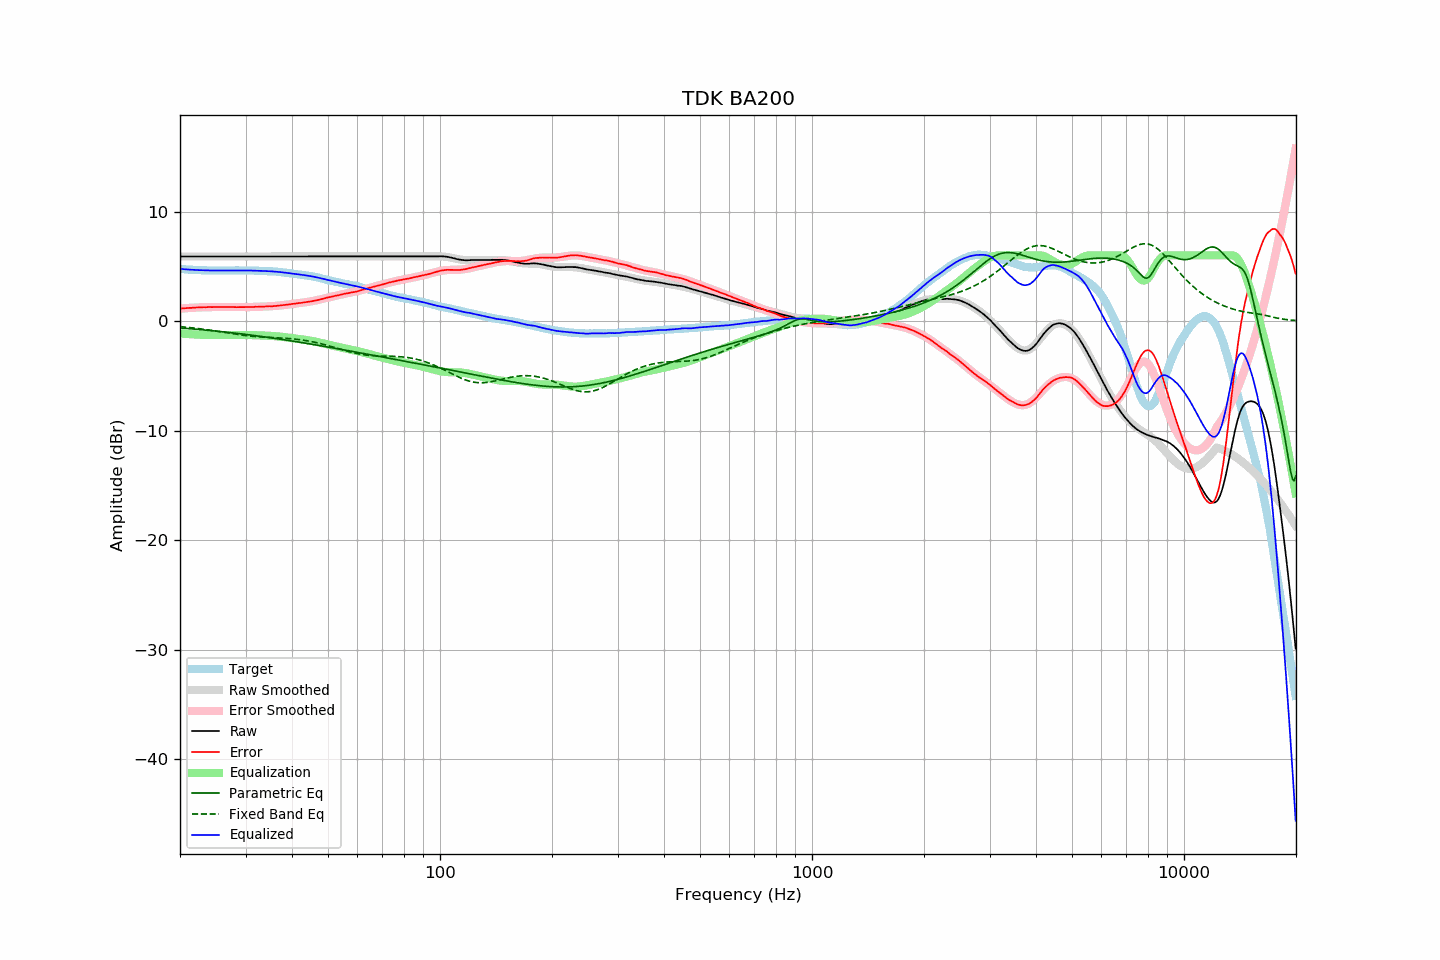

The data file committed next to this chart (first rows):
frequency, raw, error, smoothed, error_smoothed, equalization, parametric_eq, fixed_band_eq, equalized_raw, equalized_smoothed, target
20.00, 5.89, 1.13, 5.89, 1.13, -1.13, -0.63, -0.50, 4.76, 4.76, 4.76
20.20, 5.89, 1.14, 5.89, 1.14, -1.14, -0.64, -0.52, 4.75, 4.75, 4.75
20.40, 5.89, 1.15, 5.89, 1.16, -1.16, -0.65, -0.53, 4.74, 4.74, 4.74
20.61, 5.89, 1.16, 5.89, 1.17, -1.17, -0.66, -0.55, 4.73, 4.73, 4.73
20.81, 5.89, 1.18, 5.89, 1.18, -1.18, -0.67, -0.56, 4.72, 4.72, 4.71
21.02, 5.89, 1.19, 5.89, 1.19, -1.19, -0.69, -0.58, 4.71, 4.71, 4.70
21.23, 5.89, 1.21, 5.89, 1.20, -1.20, -0.70, -0.59, 4.70, 4.70, 4.69
21.44, 5.89, 1.20, 5.89, 1.21, -1.21, -0.71, -0.61, 4.69, 4.69, 4.70
21.66, 5.89, 1.22, 5.89, 1.22, -1.22, -0.72, -0.63, 4.68, 4.68, 4.68
21.87, 5.89, 1.22, 5.89, 1.23, -1.23, -0.73, -0.64, 4.67, 4.67, 4.68
22.09, 5.89, 1.24, 5.89, 1.23, -1.23, -0.75, -0.66, 4.66, 4.66, 4.66
22.31, 5.89, 1.24, 5.89, 1.24, -1.24, -0.76, -0.68, 4.66, 4.66, 4.66
22.54, 5.89, 1.25, 5.89, 1.25, -1.25, -0.77, -0.70, 4.65, 4.65, 4.65
22.76, 5.89, 1.25, 5.89, 1.25, -1.25, -0.79, -0.72, 4.64, 4.64, 4.65
22.99, 5.89, 1.26, 5.89, 1.26, -1.26, -0.80, -0.74, 4.64, 4.64, 4.64
23.22, 5.89, 1.27, 5.89, 1.26, -1.26, -0.81, -0.76, 4.63, 4.63, 4.63
23.45, 5.89, 1.26, 5.89, 1.26, -1.26, -0.83, -0.78, 4.63, 4.63, 4.63
23.69, 5.89, 1.27, 5.89, 1.27, -1.27, -0.84, -0.80, 4.63, 4.63, 4.62
23.92, 5.89, 1.28, 5.89, 1.27, -1.27, -0.85, -0.82, 4.62, 4.62, 4.61
24.16, 5.89, 1.27, 5.89, 1.28, -1.28, -0.87, -0.84, 4.62, 4.62, 4.62
24.40, 5.89, 1.27, 5.89, 1.28, -1.28, -0.88, -0.86, 4.62, 4.62, 4.62
24.65, 5.89, 1.27, 5.89, 1.28, -1.28, -0.90, -0.89, 4.62, 4.62, 4.62
24.89, 5.89, 1.27, 5.89, 1.28, -1.28, -0.91, -0.91, 4.61, 4.61, 4.62
25.14, 5.89, 1.28, 5.89, 1.28, -1.28, -0.92, -0.93, 4.61, 4.61, 4.61
25.39, 5.89, 1.29, 5.89, 1.28, -1.28, -0.94, -0.95, 4.61, 4.61, 4.61
25.65, 5.89, 1.29, 5.89, 1.28, -1.28, -0.95, -0.98, 4.61, 4.61, 4.61
25.91, 5.89, 1.29, 5.89, 1.28, -1.28, -0.97, -1.00, 4.61, 4.61, 4.61
26.16, 5.89, 1.28, 5.89, 1.28, -1.28, -0.99, -1.03, 4.61, 4.61, 4.62
26.43, 5.89, 1.28, 5.89, 1.28, -1.28, -1.00, -1.05, 4.61, 4.61, 4.62
26.69, 5.89, 1.28, 5.89, 1.28, -1.28, -1.02, -1.07, 4.61, 4.61, 4.61
26.96, 5.89, 1.28, 5.89, 1.28, -1.28, -1.03, -1.10, 4.61, 4.61, 4.61
27.23, 5.89, 1.28, 5.89, 1.28, -1.28, -1.05, -1.12, 4.62, 4.62, 4.61
27.50, 5.89, 1.28, 5.89, 1.28, -1.28, -1.07, -1.14, 4.62, 4.62, 4.61
27.77, 5.89, 1.27, 5.89, 1.27, -1.27, -1.08, -1.17, 4.62, 4.62, 4.62
28.05, 5.89, 1.28, 5.89, 1.27, -1.27, -1.10, -1.19, 4.62, 4.62, 4.62
28.33, 5.89, 1.27, 5.89, 1.27, -1.27, -1.12, -1.21, 4.63, 4.63, 4.63
28.62, 5.89, 1.27, 5.89, 1.27, -1.27, -1.13, -1.23, 4.63, 4.63, 4.63
28.90, 5.89, 1.26, 5.89, 1.27, -1.27, -1.15, -1.25, 4.63, 4.63, 4.64
29.19, 5.89, 1.26, 5.89, 1.27, -1.27, -1.17, -1.27, 4.63, 4.63, 4.63
29.48, 5.89, 1.26, 5.89, 1.27, -1.27, -1.19, -1.29, 4.63, 4.63, 4.63
29.78, 5.89, 1.26, 5.89, 1.27, -1.27, -1.20, -1.31, 4.63, 4.63, 4.63
30.08, 5.89, 1.27, 5.89, 1.27, -1.27, -1.22, -1.33, 4.62, 4.62, 4.63
30.38, 5.89, 1.28, 5.89, 1.27, -1.27, -1.24, -1.35, 4.62, 4.62, 4.62
30.68, 5.89, 1.28, 5.89, 1.28, -1.28, -1.26, -1.36, 4.62, 4.62, 4.62
30.99, 5.89, 1.28, 5.89, 1.28, -1.28, -1.28, -1.38, 4.61, 4.61, 4.61
31.30, 5.89, 1.28, 5.89, 1.28, -1.28, -1.30, -1.39, 4.61, 4.61, 4.61
31.61, 5.89, 1.28, 5.89, 1.29, -1.29, -1.32, -1.40, 4.60, 4.60, 4.61
31.93, 5.89, 1.31, 5.89, 1.30, -1.30, -1.34, -1.42, 4.60, 4.60, 4.59
32.24, 5.89, 1.30, 5.89, 1.30, -1.30, -1.36, -1.43, 4.59, 4.59, 4.60
32.57, 5.89, 1.31, 5.89, 1.31, -1.31, -1.38, -1.44, 4.59, 4.59, 4.58
32.89, 5.89, 1.31, 5.89, 1.31, -1.31, -1.39, -1.45, 4.58, 4.58, 4.58
33.22, 5.89, 1.32, 5.89, 1.32, -1.32, -1.41, -1.46, 4.58, 4.58, 4.58
33.55, 5.89, 1.32, 5.89, 1.32, -1.32, -1.44, -1.47, 4.57, 4.57, 4.58
33.89, 5.89, 1.33, 5.89, 1.33, -1.33, -1.46, -1.47, 4.57, 4.57, 4.56
34.23, 5.89, 1.34, 5.89, 1.33, -1.33, -1.48, -1.48, 4.56, 4.56, 4.55
34.57, 5.89, 1.35, 5.89, 1.34, -1.34, -1.50, -1.49, 4.55, 4.55, 4.55
34.92, 5.89, 1.36, 5.89, 1.35, -1.35, -1.52, -1.50, 4.54, 4.54, 4.54
35.27, 5.89, 1.34, 5.89, 1.36, -1.36, -1.54, -1.50, 4.54, 4.54, 4.55
35.62, 5.89, 1.37, 5.89, 1.37, -1.37, -1.56, -1.51, 4.53, 4.53, 4.53
35.97, 5.89, 1.37, 5.89, 1.38, -1.38, -1.58, -1.52, 4.52, 4.52, 4.53
... 635 more rows
